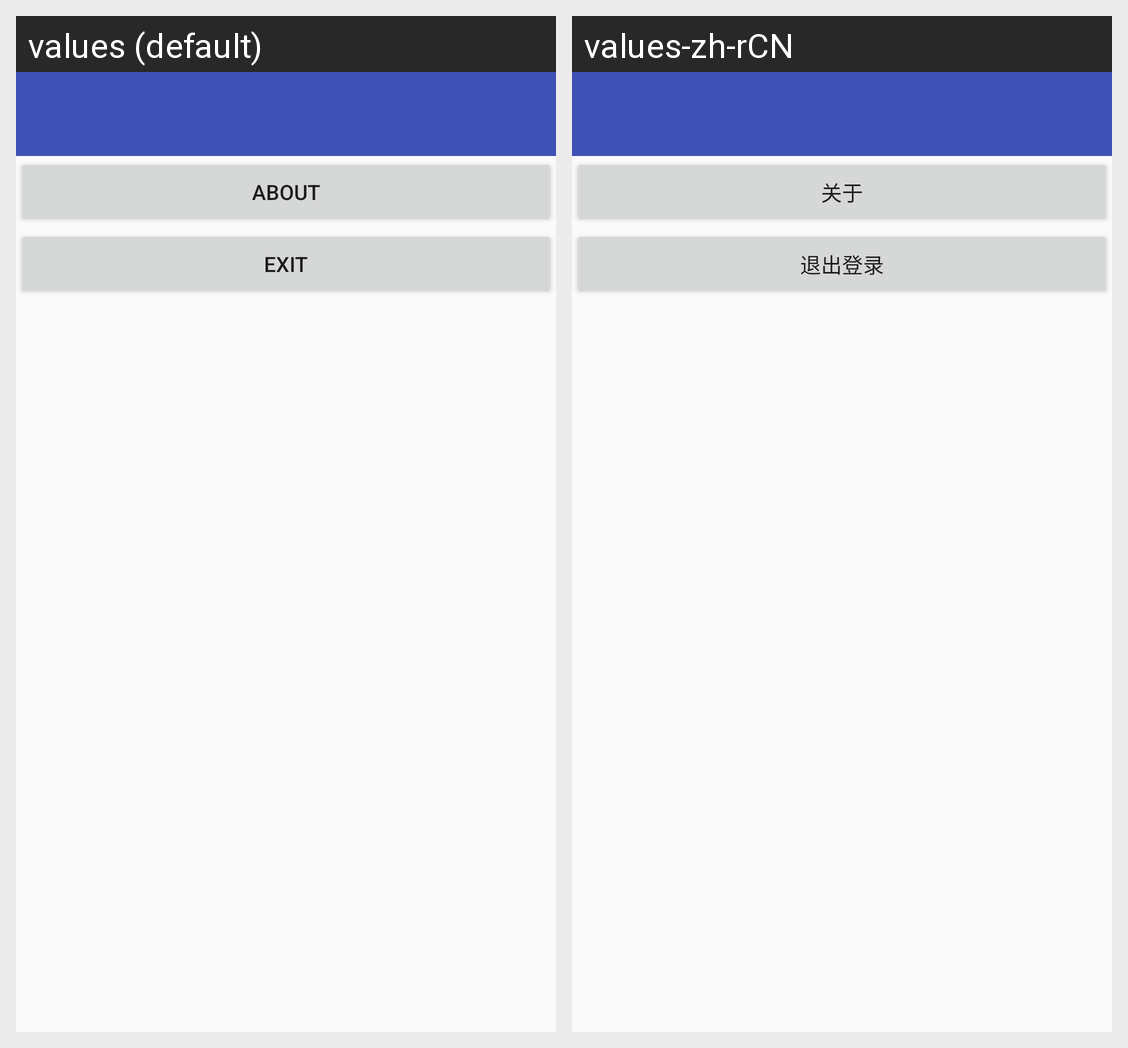

The same Android screen rendered under two of its app's locales, left to right. List the strings drawn on it with the default value and each locale's translation.
Android screen res/layout/activity_settings.xml rendered under 2 locales, left to right: values (default), values-zh-rCN. Device: Nexus 5 (rendered at 1080×1920; each locale shown at half size, 540×960, under a caption strip naming it); theme AppTheme.
Strings drawn on this screen, with the default value and each locale's value (text and hints the layout hard-codes, and strings that could not be matched under every locale, appear in the picture but are not listed):

about
  values: About
  values-zh-rCN: 关于

exit
  values: Exit
  values-zh-rCN: 退出登录
